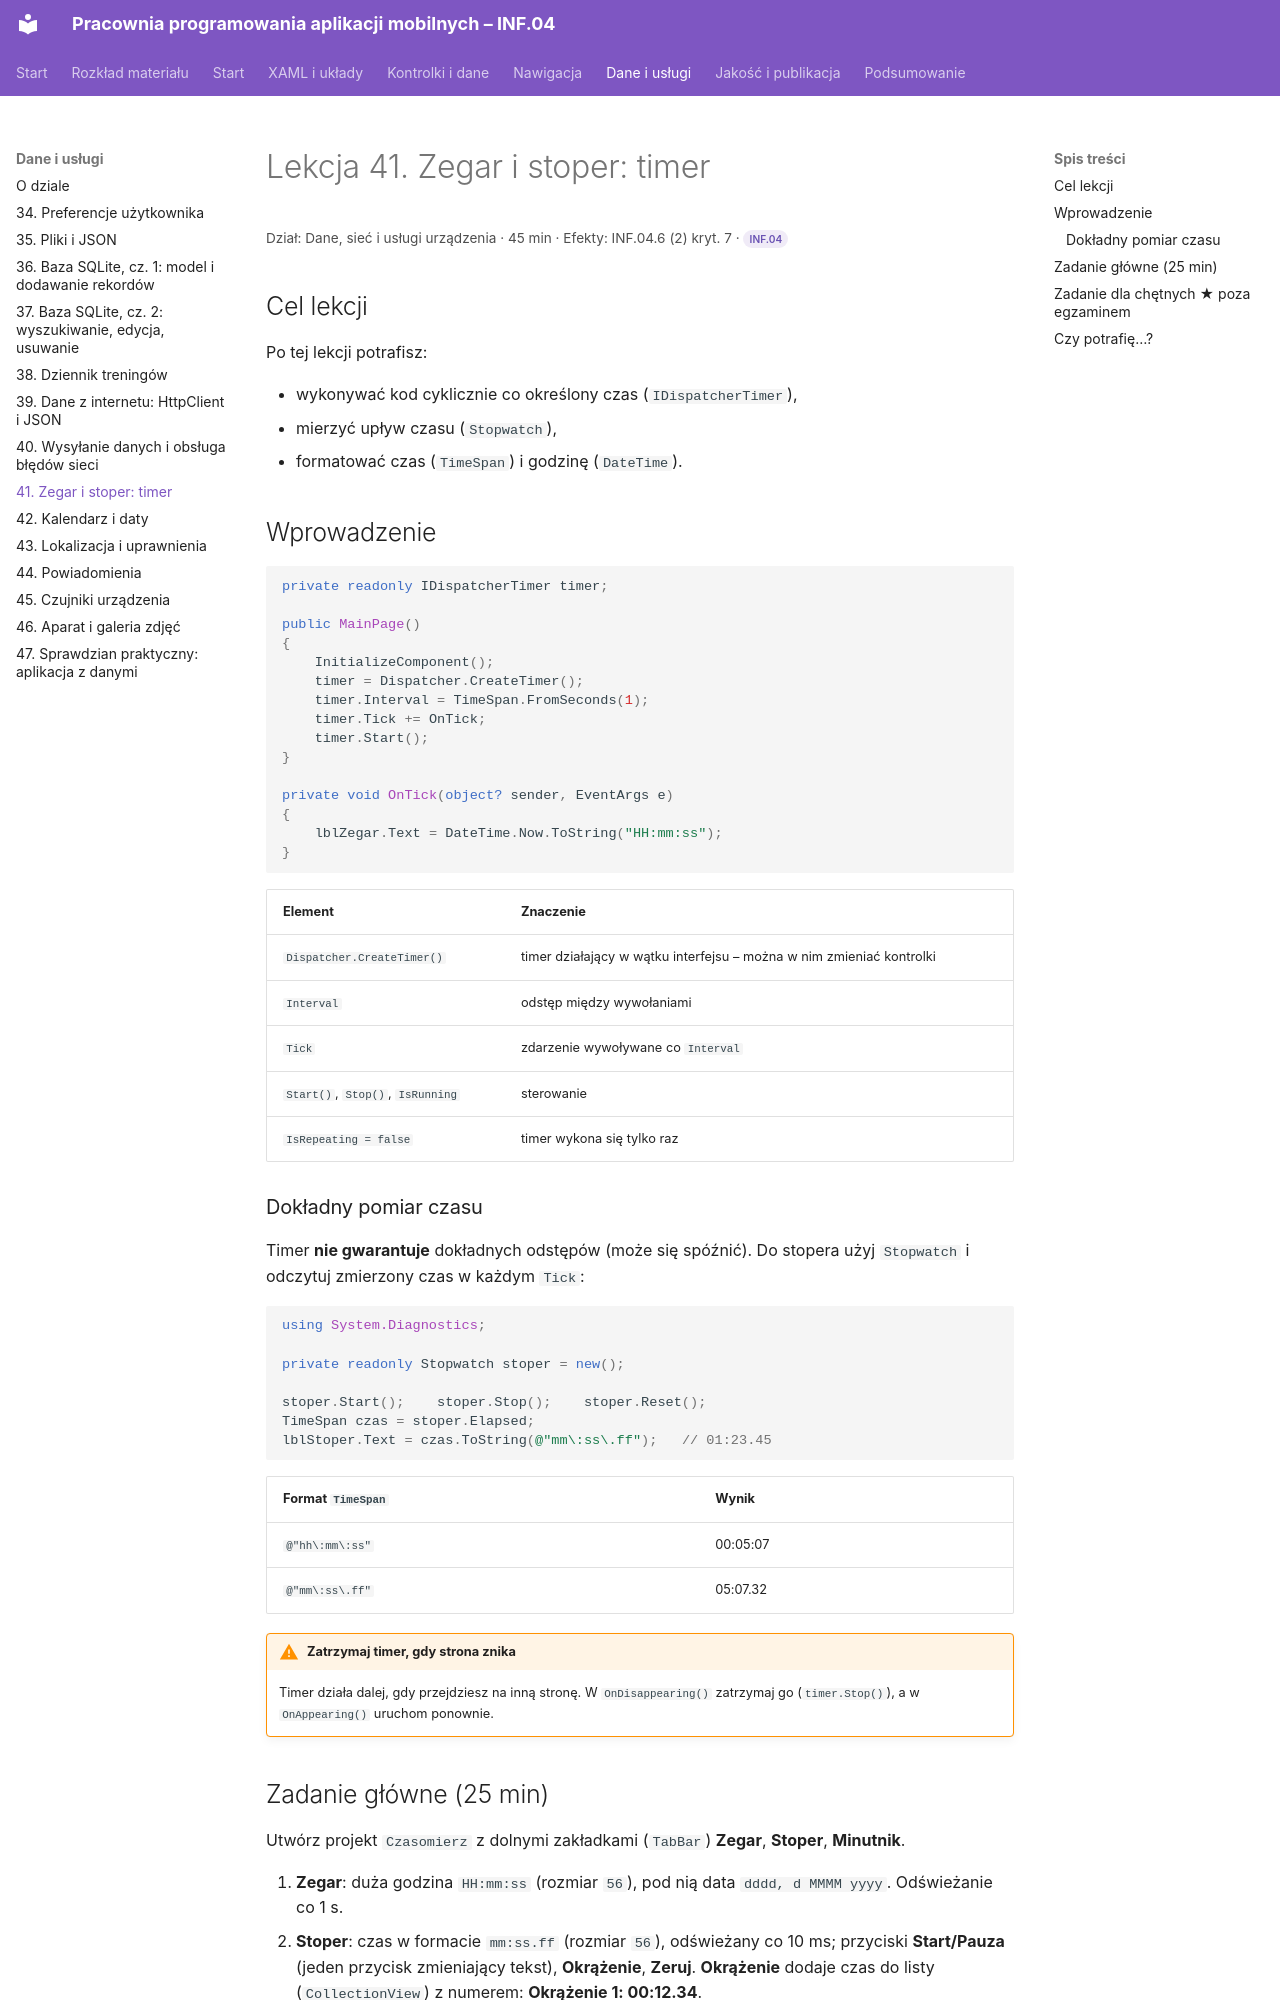

repository: belferIT/pracownia-programowania-aplikacji-mobilnych · page: dane/lekcja-41/index.html · generator: mkdocs

# Lekcja 41. Zegar i stoper: timer

<p class="lekcja-meta">Dział: Dane, sieć i usługi urządzenia · 45 min · Efekty: INF.04.6 (2) kryt. 7 · <span class="zakres zakres-p">INF.04</span></p>

## Cel lekcji

Po tej lekcji potrafisz:

- wykonywać kod cyklicznie co określony czas (`IDispatcherTimer`),
- mierzyć upływ czasu (`Stopwatch`),
- formatować czas (`TimeSpan`) i godzinę (`DateTime`).

## Wprowadzenie

```csharp
private readonly IDispatcherTimer timer;

public MainPage()
{
    InitializeComponent();
    timer = Dispatcher.CreateTimer();
    timer.Interval = TimeSpan.FromSeconds(1);
    timer.Tick += OnTick;
    timer.Start();
}

private void OnTick(object? sender, EventArgs e)
{
    lblZegar.Text = DateTime.Now.ToString("HH:mm:ss");
}
```

| Element | Znaczenie |
|---|---|
| `Dispatcher.CreateTimer()` | timer działający w wątku interfejsu – można w nim zmieniać kontrolki |
| `Interval` | odstęp między wywołaniami |
| `Tick` | zdarzenie wywoływane co `Interval` |
| `Start()`, `Stop()`, `IsRunning` | sterowanie |
| `IsRepeating = false` | timer wykona się tylko raz |

### Dokładny pomiar czasu

Timer **nie gwarantuje** dokładnych odstępów (może się spóźnić). Do stopera użyj `Stopwatch` i odczytuj zmierzony czas w każdym `Tick`:

```csharp
using System.Diagnostics;

private readonly Stopwatch stoper = new();

stoper.Start();    stoper.Stop();    stoper.Reset();
TimeSpan czas = stoper.Elapsed;
lblStoper.Text = czas.ToString(@"mm\:ss\.ff");   // 01:23.45
```

| Format `TimeSpan` | Wynik |
|---|---|
| `@"hh\:mm\:ss"` | 00:05:07 |
| `@"mm\:ss\.ff"` | 05:07.32 |

!!! warning "Zatrzymaj timer, gdy strona znika"
    Timer działa dalej, gdy przejdziesz na inną stronę. W `OnDisappearing()` zatrzymaj go (`timer.Stop()`), a w `OnAppearing()` uruchom ponownie.
